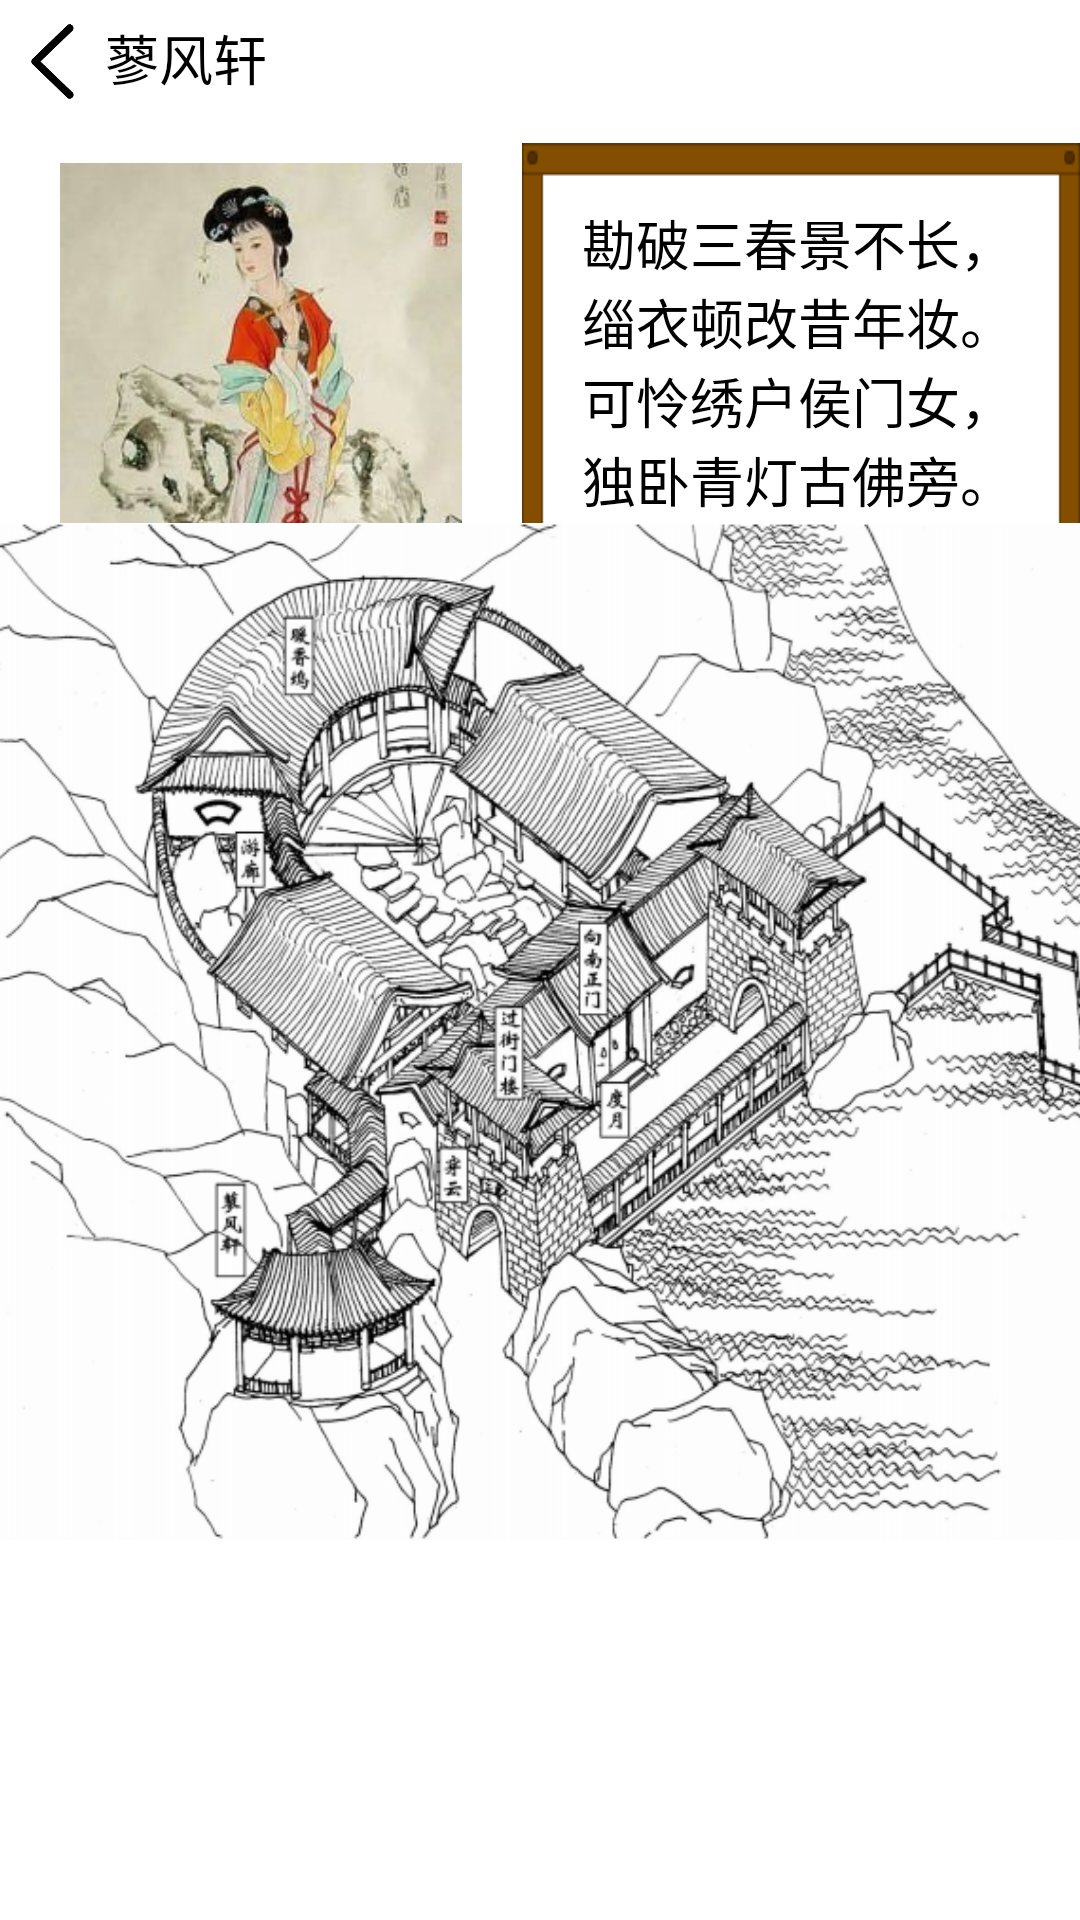

Produce the Android XML layout that renders to this screen, including the resource entries it uses.
<!-- AndroidManifest.xml: application theme android:Theme.NoTitleBar -->
<!-- res/layout/liaofengxuan.xml -->
<?xml version="1.0" encoding="utf-8"?>
<LinearLayout xmlns:android="http://schemas.android.com/apk/res/android"
    xmlns:app="http://schemas.android.com/apk/res-auto"
    xmlns:tools="http://schemas.android.com/tools"
    android:id="@+id/yhyLayout"
    android:layout_width="match_parent"
    android:layout_height="match_parent"
    android:background="#FFFFFF"
    android:orientation="vertical"
    tools:context=".MapActivity">

    

    <LinearLayout
        android:id="@+id/buttonLayout"
        android:layout_width="match_parent"
        android:layout_height="49dp"
        android:layout_weight="1"
        android:orientation="horizontal">

        <Button
            android:id="@+id/back"
            android:layout_width="25dp"
            android:layout_height="25dp"
            android:layout_margin="5dp"
            android:background="@drawable/returnbutton" />

        <TextView
            android:layout_width="match_parent"
            android:layout_height="match_parent"
            android:layout_marginTop="6dp"
            android:text="蓼风轩"
            android:textColor="@color/colorBlack"
            android:textSize="18dp" />

    </LinearLayout>

    <LinearLayout
        android:id="@+id/yhyContainer"
        android:layout_width="match_parent"
        android:layout_height="match_parent"
        android:layout_weight="30"
        android:orientation="horizontal">

        <androidx.constraintlayout.widget.ConstraintLayout
            android:id="@+id/yhyConstraint"
            android:layout_width="match_parent"
            android:layout_height="match_parent"
            android:layout_gravity="center">

            <LinearLayout
                android:id="@+id/person_verdict"
                android:layout_width="match_parent"
                android:layout_height="200dp"
                android:layout_weight="1"
                android:layout_marginTop="1dp"
                android:orientation="horizontal"
                tools:ignore="MissingConstraints">

                <ImageView
                    android:id="@+id/displayImage"
                    android:layout_width="134dp"
                    android:layout_height="147dp"
                    android:layout_gravity="left"
                    android:layout_marginLeft="20dp"
                    android:layout_marginRight="20dp"
                    android:contentDescription="@null"
                    android:scaleType="centerInside"
                    android:src="@drawable/jiaxichun" />

                <TextView
                    android:id="@+id/verdict"
                    android:layout_width="0dp"
                    android:layout_height="142dp"
                    android:layout_gravity="right"
                    android:layout_weight="1"
                    android:background="@drawable/dialogbox"
                    android:contentDescription="@null"
                    android:padding="20dp"
                    android:text="@string/jiaxichun_verdict"
                    android:textColor="#000000"
                    android:textSize="18sp" />

            </LinearLayout>

            <ImageView
                android:id="@+id/room"
                android:layout_width="391dp"
                android:layout_height="391dp"
                android:layout_centerVertical="true"
                android:adjustViewBounds="true"
                android:contentDescription="@null"
                android:src="@drawable/liaofengxuan"
                app:layout_constraintBottom_toBottomOf="parent"
                app:layout_constraintEnd_toEndOf="parent"
                app:layout_constraintStart_toStartOf="parent"
                app:layout_constraintTop_toTopOf="parent"
                app:layout_constraintVertical_bias="0.5" />

            <TextView
                android:id="@+id/dialog"
                android:layout_width="412dp"
                android:layout_height="188dp"
                android:background="@drawable/dialogbox"
                android:contentDescription="@null"
                android:padding="23dp"
                android:textColor="#000000"
                android:textSize="18sp"
                android:visibility="gone"
                app:layout_constraintBottom_toBottomOf="parent"
                app:layout_constraintEnd_toEndOf="parent"
                app:layout_constraintStart_toStartOf="parent" />
        </androidx.constraintlayout.widget.ConstraintLayout>
    </LinearLayout>



</LinearLayout>
<!-- resources referenced by this layout -->
<resources>
  <color name="colorBlack">#000000</color>
  <!-- drawable dialogbox: png bitmap (drawable, 2480 bytes) -->
  <!-- drawable jiaxichun: jpg bitmap (drawable, 14716 bytes) -->
  <!-- drawable liaofengxuan: png bitmap (drawable, 298591 bytes) -->
  <!-- drawable returnbutton: png bitmap (drawable, 4139 bytes) -->
  <!-- drawable transfer_bg: png bitmap (drawable, 1666 bytes) -->
  <string name="jiaxichun_verdict">勘破三春景不长，缁衣顿改昔年妆。可怜绣户侯门女，独卧青灯古佛旁。</string>
</resources>
